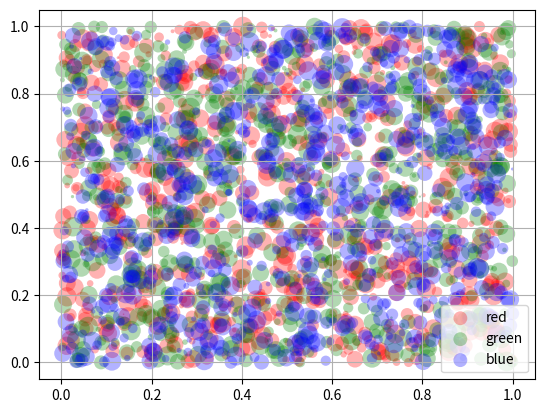

Write Python code to recreate this figure.
import matplotlib.pyplot as plt
from numpy.random import rand


fig, ax = plt.subplots()
for color in ['red', 'green', 'blue']:
    n = 750
    x, y = rand(2, n)
    scale = 200.0 * rand(n)
    ax.scatter(x, y, c=color, s=scale, label=color,
               alpha=0.3, edgecolors='none')

ax.legend()
ax.grid(True)

plt.show()